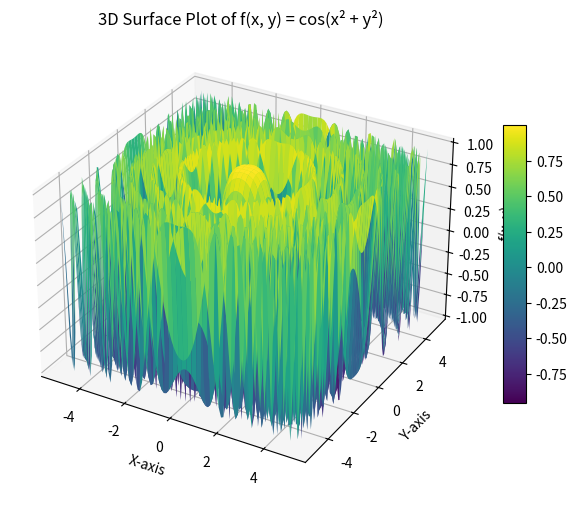

This figure's Python source:
import numpy as np
import matplotlib.pyplot as plt

def f(x, y):
    return np.cos((x**2 + y**2))  

x = np.linspace(-5, 5, 100)
y = np.linspace(-5, 5, 100)
X, Y = np.meshgrid(x, y, indexing='xy')  
Z = f(X, Y)

fig = plt.figure(figsize=(8, 6))
ax = fig.add_subplot(111, projection='3d')

surf = ax.plot_surface(X, Y, Z, cmap='viridis')

fig.colorbar(surf, ax=ax, shrink=0.6, aspect=12)  

ax.set_xlabel('X-axis')
ax.set_ylabel('Y-axis')
ax.set_zlabel('f(x, y)')
ax.set_title('3D Surface Plot of f(x, y) = cos(x² + y²)')

ax.set_box_aspect([1,1,0.7])  

plt.show()
